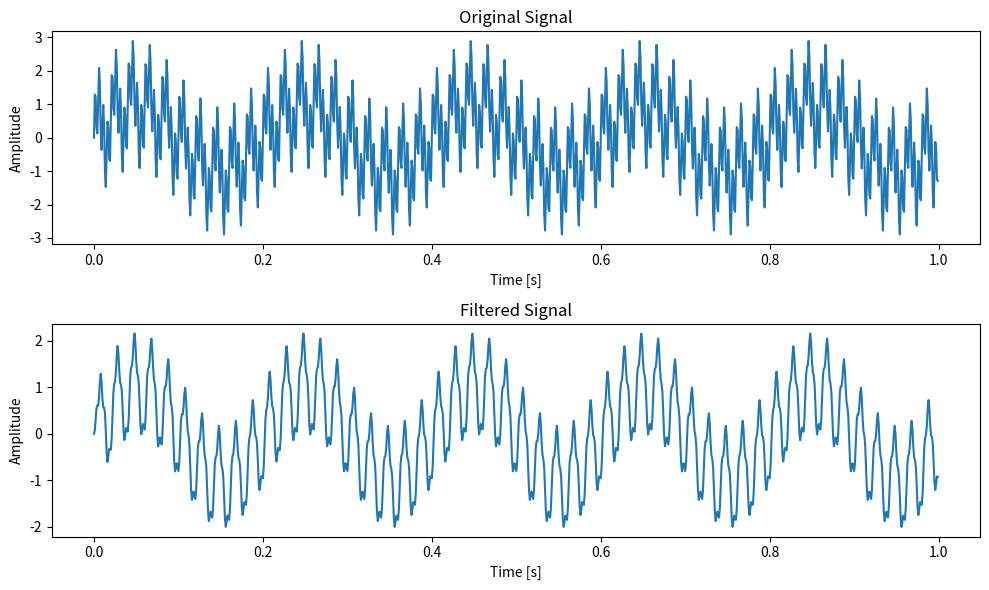

Write the Python code that produced this figure.
import numpy as np
import matplotlib.pyplot as plt
from scipy import signal

# [redacted]
# Define the provided IIR2_filter and IIR_filter classes
class IIR2_filter:
    """2nd order IIR filter"""
    def __init__(self, s):
        """Instantiates a 2nd order IIR filter
        s -- numerator and denominator coefficients
        """
        self.numerator0 = s[0]
        self.numerator1 = s[1]
        self.numerator2 = s[2]
        self.denominator1 = s[4]
        self.denominator2 = s[5]
        self.buffer1 = 0
        self.buffer2 = 0

    def filter(self, v):
        """Sample by sample filtering
        v -- scalar sample
        returns filtered sample
        """
        input = v - (self.denominator1 * self.buffer1) - (self.denominator2 * self.buffer2)
        output = (self.numerator1 * self.buffer1) + (self.numerator2 * self.buffer2) + input * self.numerator0
        self.buffer2 = self.buffer1
        self.buffer1 = input
        return output

class IIR_filter:
    """IIR filter"""
    def __init__(self, sos):
        """Instantiates an IIR filter of any order
        sos -- array of 2nd order IIR filter coefficients
        """
        self.cascade = [IIR2_filter(s) for s in sos]

    def filter(self, data):
        """Sample by sample filtering
        data -- array of samples
        returns filtered samples
        """
        y = np.zeros_like(data)
        for i, v in enumerate(data):
            for f in self.cascade:
                v = f.filter(v)
            y[i] = v
        return y

# Define the bandstop and lowpass filter initialization functions
def initialize_bandstop_filter(fs, f0, f1, filter_order):
    """
    Initializes a bandstop filter with the given parameters.

    Parameters:
    fs (float): The sampling frequency.
    f0 (float): The lower cutoff frequency of the bandstop filter.
    f1 (float): The upper cutoff frequency of the bandstop filter.
    filter_order (int): The order of the filter.

    Returns:
    IIR_filter: The initialized bandstop filter.

    """
    sos = signal.butter(filter_order, [f0/fs*2, f1/fs*2], 'bandstop', output='sos')
    print("Bandstop Filter SOS Values:")
    for values in sos:
        print(values)
    return IIR_filter(sos)

def initialize_lowpass_filter(fs, f2, filter_order):
    sos = signal.butter(filter_order, f2/fs*2, 'lowpass', output='sos')
    print("Lowpass Filter SOS Values:")
    for values in sos:
        print(values)
    return IIR_filter(sos)

def initialize_bandpass_filter(fs, f3, f4, filter_order):
    sos = signal.butter(filter_order, [f3/fs*2, f4/fs*2], 'bandpass', output='sos')
    print("Bandpass Filter SOS Values:")
    for values in sos:
        print(values)
    return IIR_filter(sos)

# Generate a sample signal
fs = 1000  # Sampling rate
t = np.arange(0, 1.0, 1/fs)  # Time vector
sig = np.sin(2 * np.pi * 5 * t) + np.sin(2 * np.pi * 50 * t) + np.sin(2 * np.pi * 200 * t)

# Initialize filters
f0 = 120  # Bandstop lower cutoff
f1 = 140  # Bandstop upper cutoff
f2 = 100.0  # Lowpass cutoff
f3 = 120  # Bandpass lower cutoff
f4 = 140  # Bandpass upper cutoff
filter_order = 2

iir_bandstop = initialize_bandstop_filter(fs, f0, f1, filter_order)
iir_lowpass = initialize_lowpass_filter(fs, f2, filter_order)

# Apply filters
filtered_bandstop = iir_bandstop.filter(sig)
filtered_signal = iir_lowpass.filter(filtered_bandstop)

# Plot original and filtered signals
plt.figure(figsize=(10, 6))
plt.subplot(2, 1, 1)
plt.plot(t, sig)
plt.title('Original Signal')
plt.xlabel('Time [s]')
plt.ylabel('Amplitude')

plt.subplot(2, 1, 2)
plt.plot(t, filtered_signal)
plt.title('Filtered Signal')
plt.xlabel('Time [s]')
plt.ylabel('Amplitude')

plt.tight_layout()
plt.show()
